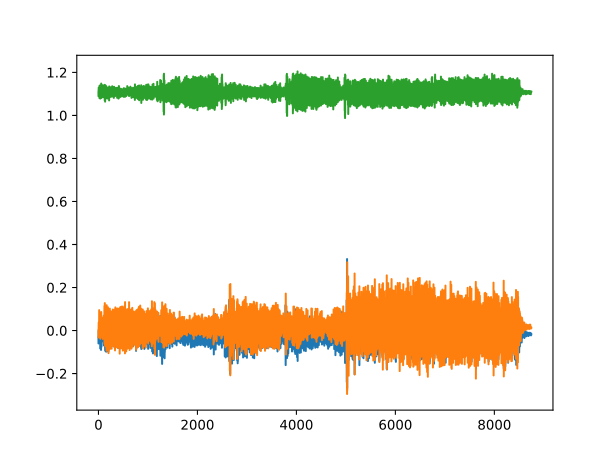

Values plotted in this chart, from the file beside it:
, 0, 1, 2
0, -0.03149, 0.003174, 1.107
1, -0.06006, -0.03198, 1.09
2, -0.05176, -0.01636, 1.11
3, -0.02002, 0.01489, 1.118
4, -0.0002441, 0.03516, 1.116
5, -0.0009766, 0.03687, 1.128
6, -0.0166, 0.02881, 1.13
7, -0.02881, 0.0249, 1.107
8, -0.02319, 0.02612, 1.098
9, -0.0144, 0.02856, 1.106
10, -0.02588, 0.02734, 1.113
11, -0.0376, 0.01392, 1.102
12, -0.0376, 0.01392, 1.102
13, -0.01904, 0.01929, 1.093
14, 0.02002, 0.06152, 1.103
15, 0.03882, 0.09473, 1.112
16, 0.02441, 0.06958, 1.11
17, -0.003662, 0.01367, 1.106
18, -0.03271, -0.006592, 1.099
19, -0.04224, 0.006592, 1.09
20, -0.03442, 0.002686, 1.081
21, -0.006104, 0.01782, 1.098
22, 0.01465, 0.06543, 1.138
23, 0.003662, 0.04639, 1.127
24, 0.01733, -0.02539, 1.09
25, 0.03076, -0.007324, 1.101
26, -0.02271, 0.04932, 1.121
27, -0.03638, 0.01685, 1.103
28, 0.01978, -0.005859, 1.098
29, -0.005859, 0.03149, 1.116
30, -0.04858, 0.01929, 1.099
31, 0.02295, -0.001709, 1.106
32, 0.03345, 0.02832, 1.14
33, -0.03662, 0.01099, 1.105
34, -0.004883, -0.021, 1.1
35, -0.01855, 0.00293, 1.116
36, -0.08325, -0.01807, 1.078
37, -0.03223, -0.03809, 1.09
38, 0.006592, 0.0271, 1.121
39, -0.001953, 0.06519, 1.118
40, 0.009033, 0.05957, 1.116
41, -0.01758, -0.03027, 1.099
42, -0.05933, 0.0009766, 1.113
43, -0.08398, 0.01538, 1.087
44, -0.02881, 0.008301, 1.089
45, -0.006348, 0.004639, 1.127
46, -0.02905, 0.02832, 1.107
47, -0.01221, 0.04688, 1.104
48, 0.01147, 0.04297, 1.112
49, 0.01489, 0.01489, 1.111
50, -0.01318, 0.008545, 1.125
51, -0.06934, 0.01318, 1.11
52, -0.09009, -0.02979, 1.084
53, -0.06665, -0.01929, 1.096
54, -0.03418, 0.03638, 1.102
55, 0.02734, 0.08252, 1.132
56, 0.04297, 0.08594, 1.148
57, 0.03442, 0.03418, 1.117
58, 0.03442, 0.03418, 1.117
59, 0.001953, -0.00415, 1.107
... 8,588 more rows
